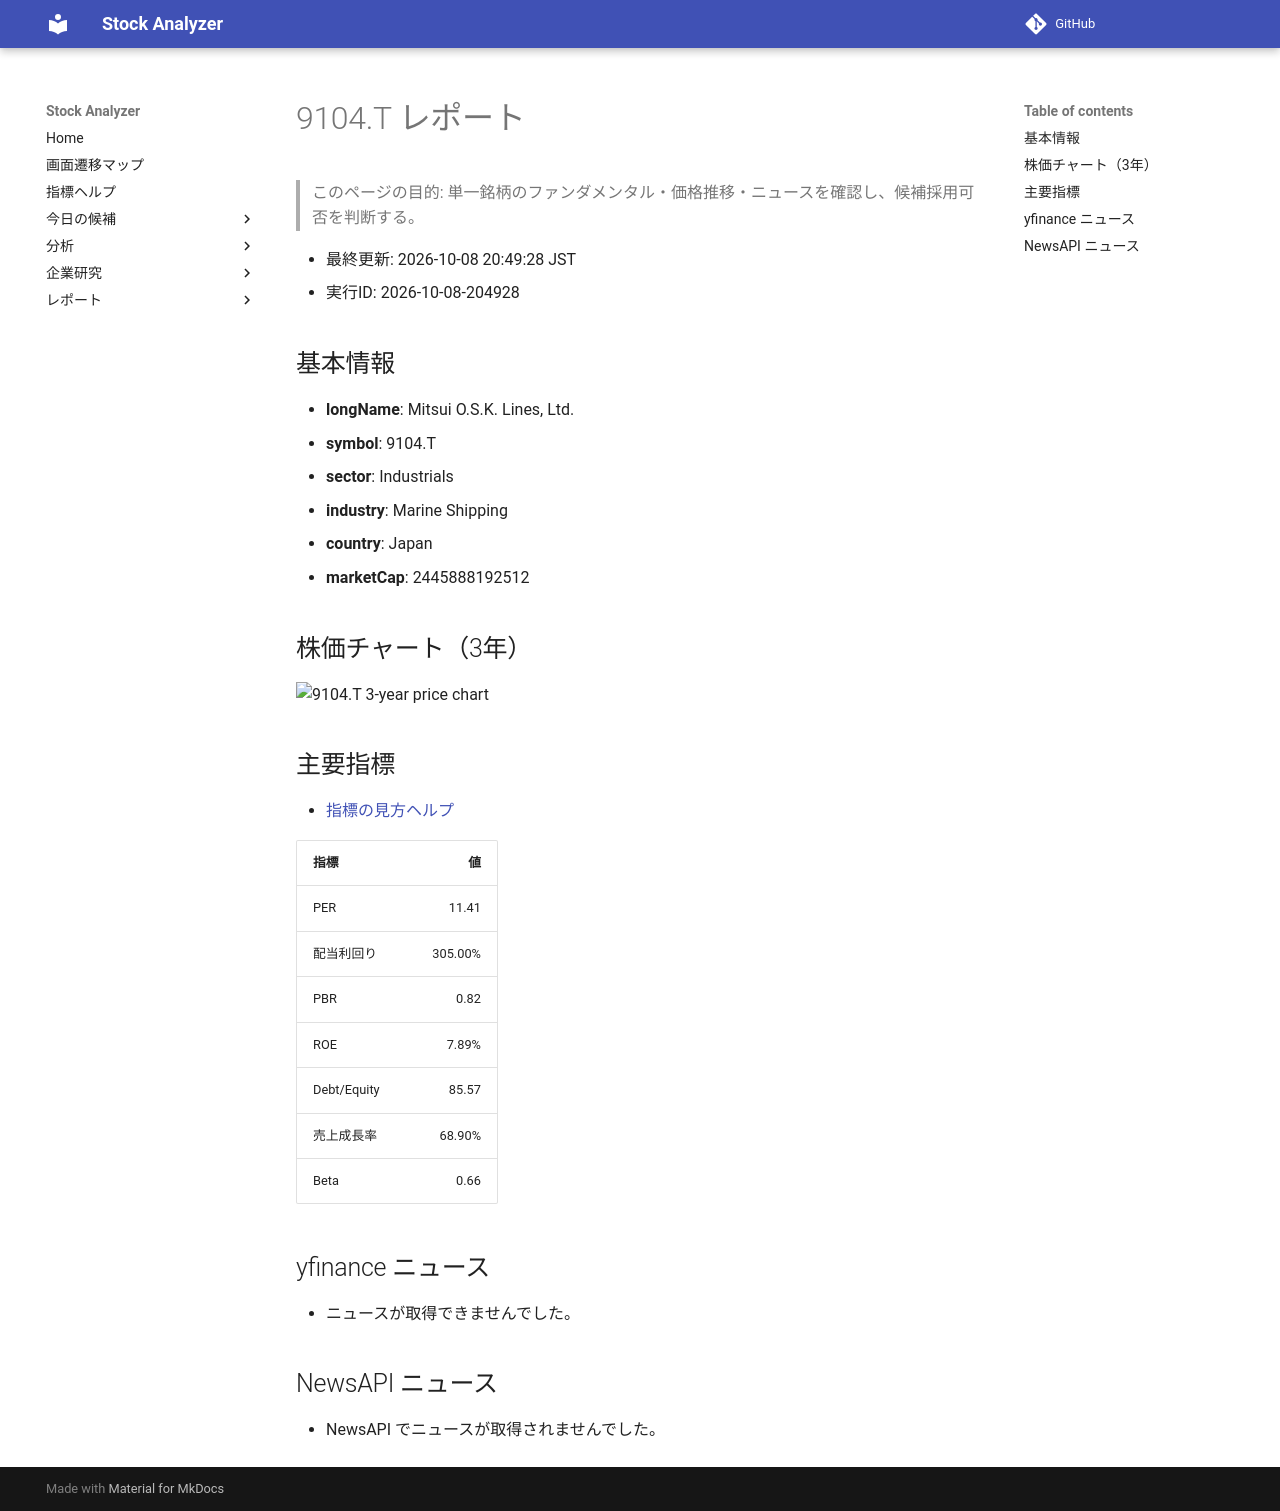

repository: Yumi-note/Making-APP · page: reports/2026-10-08/204928/9104_T/index.html · generator: mkdocs

# 9104.T レポート

> このページの目的: 単一銘柄のファンダメンタル・価格推移・ニュースを確認し、候補採用可否を判断する。

- 最終更新: 2026-10-08 20:49:28 JST
- 実行ID: 2026-10-08-204928

## 基本情報

- **longName**: Mitsui O.S.K. Lines, Ltd.
- **symbol**: 9104.T
- **sector**: Industrials
- **industry**: Marine Shipping
- **country**: Japan
- **marketCap**: 2445888192512

## 株価チャート（3年）

![9104.T 3-year price chart](9104_T_3y.png)

## 主要指標

- [指標の見方ヘルプ](../../../../indicators.md)

| 指標 | 値 |
|---|---:|
| PER | 11.41 |
| 配当利回り | 305.00% |
| PBR | 0.82 |
| ROE | 7.89% |
| Debt/Equity | 85.57 |
| 売上成長率 | 68.90% |
| Beta | 0.66 |

## yfinance ニュース

- ニュースが取得できませんでした。

## NewsAPI ニュース

- NewsAPI でニュースが取得されませんでした。
